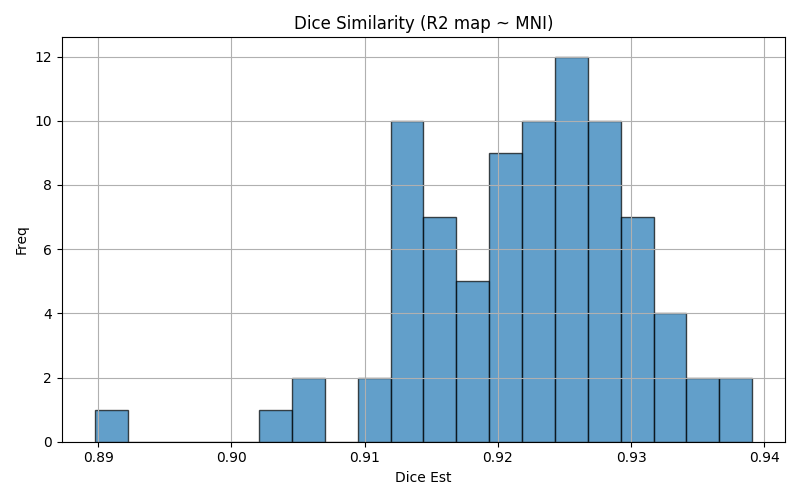

The file beside this chart, header and first rows:
img1	img2	dice	voxinmask	voxoutmask	ratio_inoutmask
sub-35	mni152	0.9204	89.32	10.68	8.361
sub-88	mni152	0.9157	88.54	11.46	7.723
sub-85	mni152	0.9023	85.19	14.81	5.75
sub-69	mni152	0.9062	88.53	11.47	7.719
sub-49	mni152	0.9257	90.21	9.79	9.215
sub-08	mni152	0.9318	90.08	9.92	9.08
sub-89	mni152	0.9273	90.14	9.856	9.147
sub-37	mni152	0.9109	90.9	9.103	9.985
sub-45	mni152	0.9249	91.35	8.655	10.55
sub-46	mni152	0.9333	92.19	7.808	11.81
sub-06	mni152	0.9306	90.55	9.449	9.583
sub-14	mni152	0.921	88.89	11.11	8.003
sub-47	mni152	0.9166	89.74	10.26	8.749
sub-34	mni152	0.9234	88.62	11.38	7.789
sub-28	mni152	0.9138	88.03	11.97	7.352
sub-41	mni152	0.914	92.77	7.225	12.84
sub-92	mni152	0.9294	89.43	10.57	8.46
sub-93	mni152	0.9285	91.47	8.527	10.73
sub-67	mni152	0.9382	93.19	6.811	13.68
sub-58	mni152	0.9316	92.82	7.185	12.92
sub-03	mni152	0.9321	90.45	9.551	9.47
sub-86	mni152	0.9235	88.21	11.79	7.481
sub-22	mni152	0.9245	89.5	10.5	8.523
sub-77	mni152	0.9162	88.52	11.48	7.712
sub-20	mni152	0.9142	88.49	11.51	7.692
sub-26	mni152	0.9183	89.48	10.52	8.509
sub-33	mni152	0.9132	87.89	12.11	7.261
sub-78	mni152	0.9345	90.11	9.886	9.115
sub-66	mni152	0.9173	88.31	11.69	7.553
sub-04	mni152	0.9245	87.93	12.07	7.283
sub-55	mni152	0.9137	89.09	10.91	8.167
sub-11	mni152	0.9155	89.82	10.18	8.823
sub-36	mni152	0.9196	89.79	10.21	8.793
sub-07	mni152	0.9136	87.58	12.42	7.051
sub-60	mni152	0.9301	91.55	8.447	10.84
sub-100	mni152	0.9065	87.53	12.47	7.018
sub-18	mni152	0.9281	92.48	7.52	12.3
sub-54	mni152	0.9279	91.43	8.571	10.67
sub-94	mni152	0.9249	91.33	8.671	10.53
sub-99	mni152	0.9239	89.13	10.87	8.196
sub-87	mni152	0.928	90.73	9.272	9.785
sub-02	mni152	0.9293	89.72	10.28	8.723
sub-101	mni152	0.9217	88.78	11.22	7.912
sub-84	mni152	0.9347	90.75	9.253	9.807
sub-16	mni152	0.9185	91.36	8.637	10.58
sub-31	mni152	0.9179	88.27	11.73	7.524
sub-39	mni152	0.9265	90.05	9.951	9.049
sub-10	mni152	0.9275	92.68	7.322	12.66
sub-57	mni152	0.9334	93.78	6.224	15.07
sub-38	mni152	0.9208	91.64	8.36	10.96
sub-80	mni152	0.9261	90.39	9.613	9.402
sub-62	mni152	0.9285	90.71	9.294	9.759
sub-71	mni152	0.9149	90.97	9.034	10.07
sub-01	mni152	0.9211	87.76	12.24	7.17
sub-51	mni152	0.9244	88.62	11.38	7.785
sub-43	mni152	0.923	89.87	10.13	8.875
sub-56	mni152	0.9213	88.55	11.45	7.736
sub-32	mni152	0.9244	89.14	10.86	8.211
sub-65	mni152	0.9244	89.87	10.13	8.872
sub-64	mni152	0.9279	90.06	9.935	9.065
... 24 more rows
